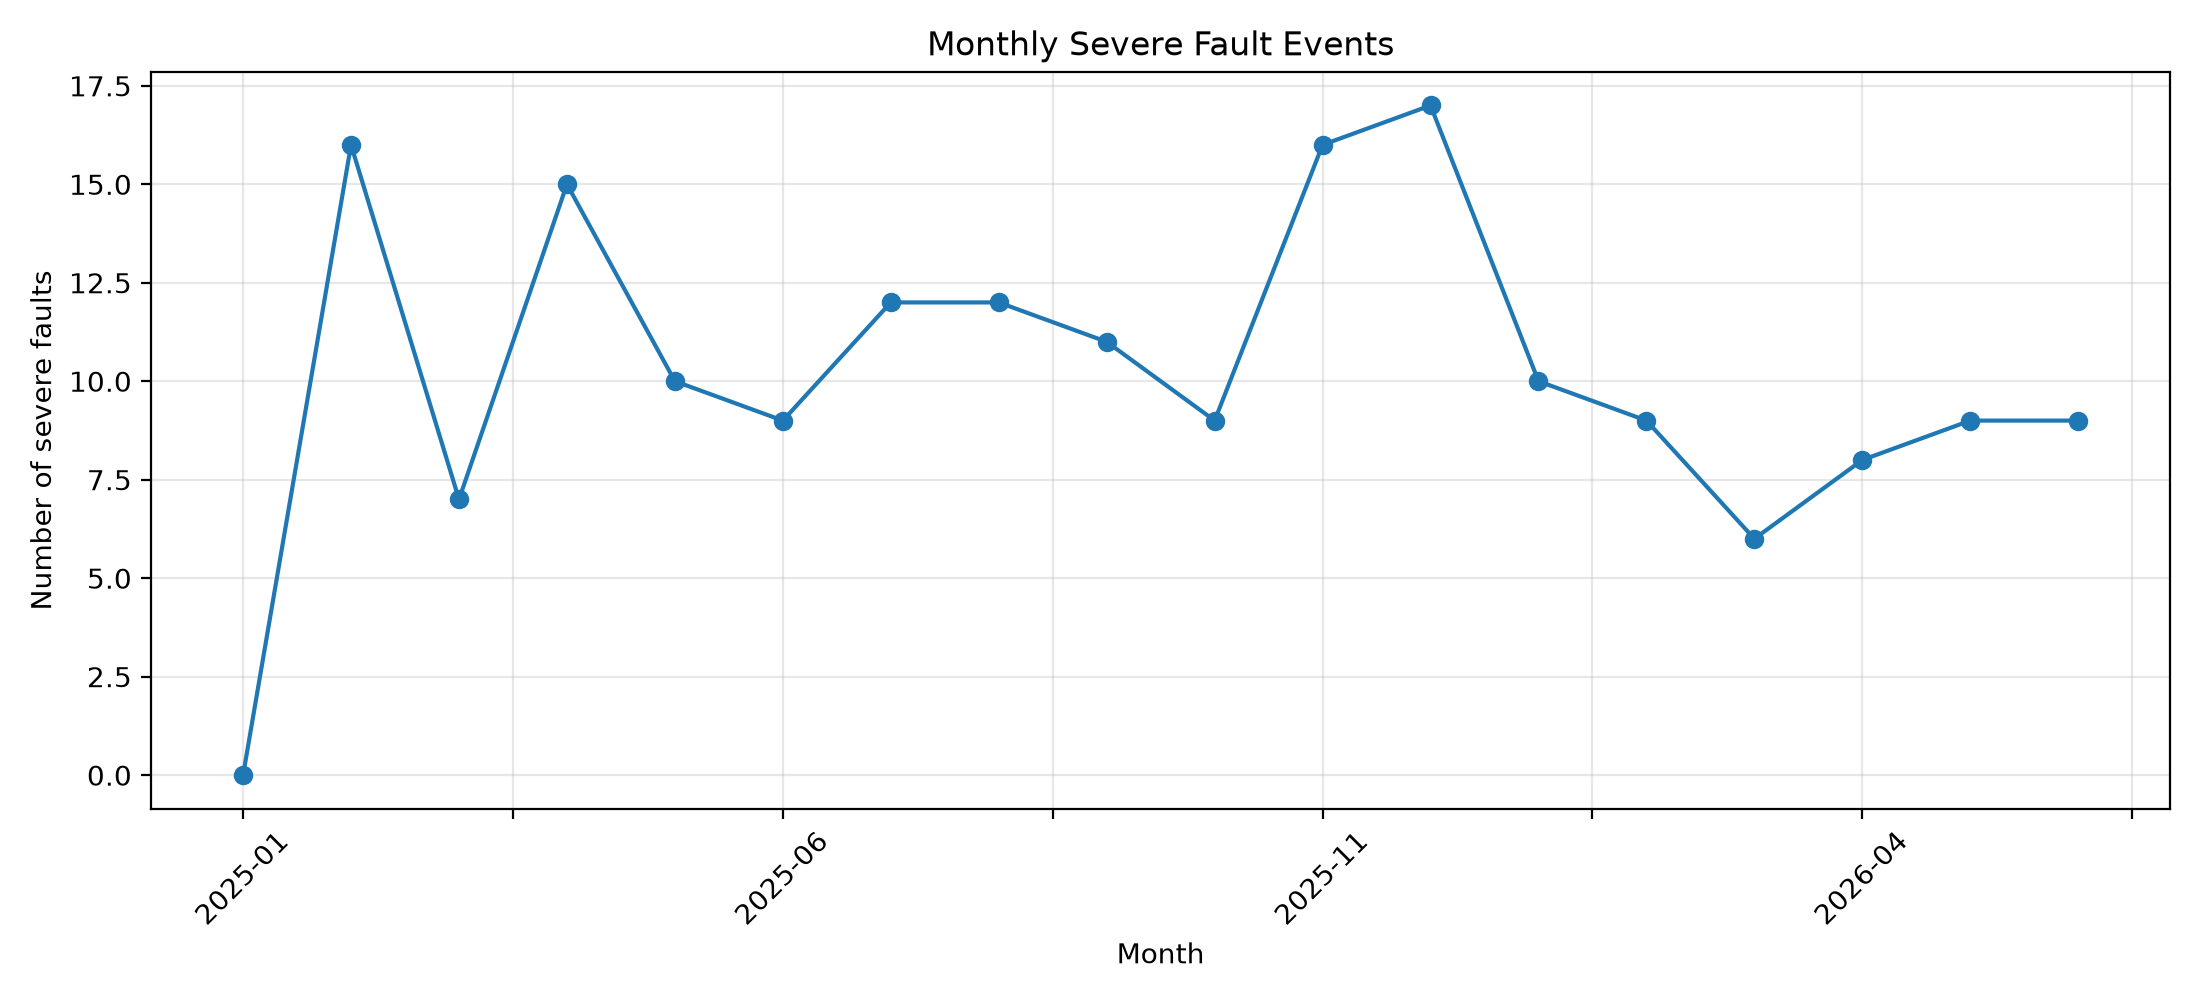

Values plotted in this chart, from the file beside it:
, severe_faults
2025-01, 0
2025-02, 16
2025-03, 7
2025-04, 15
2025-05, 10
2025-06, 9
2025-07, 12
2025-08, 12
2025-09, 11
2025-10, 9
2025-11, 16
2025-12, 17
2026-01, 10
2026-02, 9
2026-03, 6
2026-04, 8
2026-05, 9
2026-06, 9
